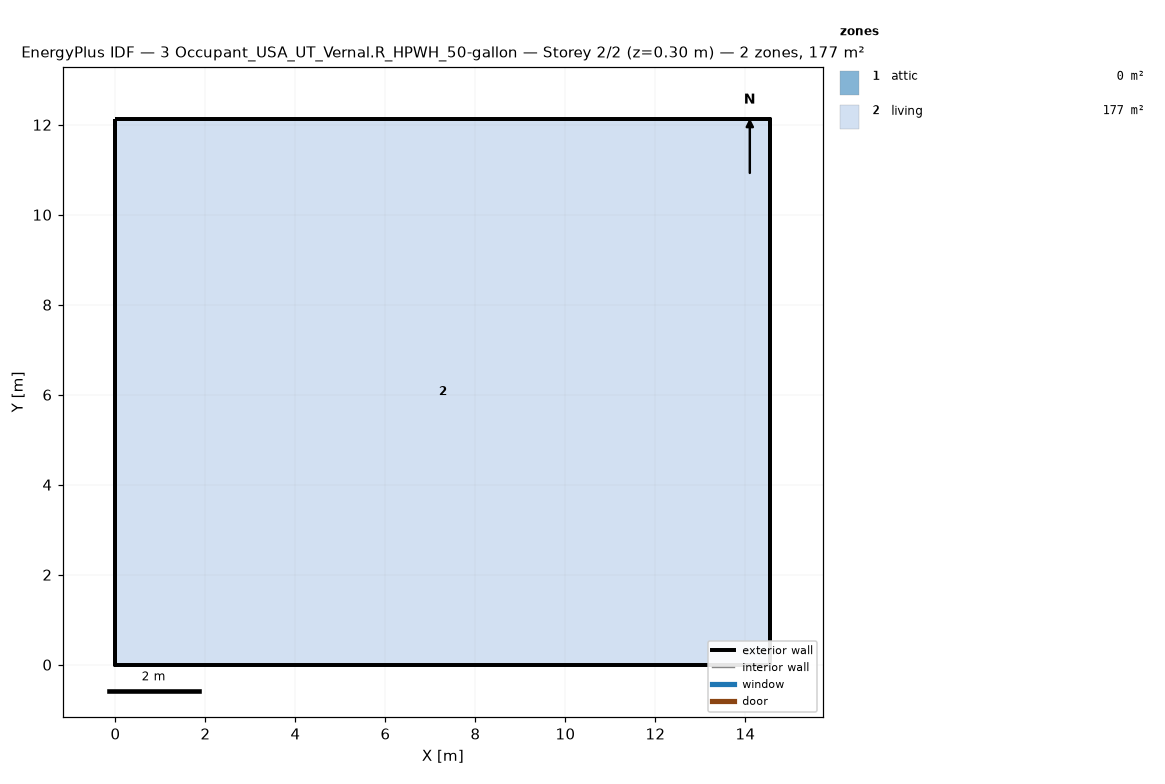
=== STOREY PLAN SPEC (per zone: floor XY polygon, exterior-wall plan segments, windows/doors) ===
zone 1: attic  (0.0 m²)
  exterior wall: (14.55, 0.00) – (14.55, 12.13) – (14.55, 6.06)  [18.2 m]
  exterior wall: (0.00, 12.13) – (0.00, 0.00) – (0.00, 6.06)  [18.2 m]
zone 2: living  (176.5 m²)
  floor: (0.00, 0.00) (0.00, 12.13) (14.55, 12.13) (14.55, 0.00)
  exterior wall: (0.00, 0.00) – (14.55, 0.00)  [14.6 m]
  exterior wall: (14.55, 0.00) – (14.55, 12.13)  [12.1 m]
  exterior wall: (14.55, 12.13) – (0.00, 12.13)  [14.6 m]
  exterior wall: (0.00, 12.13) – (0.00, 0.00)  [12.1 m]

=== DERIVED (storey summary) ===
Building: 3 Occupant_USA_UT_Vernal.R_HPWH_50-gallon
Storey: 2 of 2  (floor level z = 0.30 m)
Storey gross floor area: 176.5 m²
Zones on this storey: 2
  - attic: floor 0.0 m²; exterior wall 36.4 m (24.5 m²); WWR 0.0%
  - living: floor 176.5 m²; exterior wall 53.4 m (146.4 m²); WWR 0.0%
Zone adjacency: (none detected)